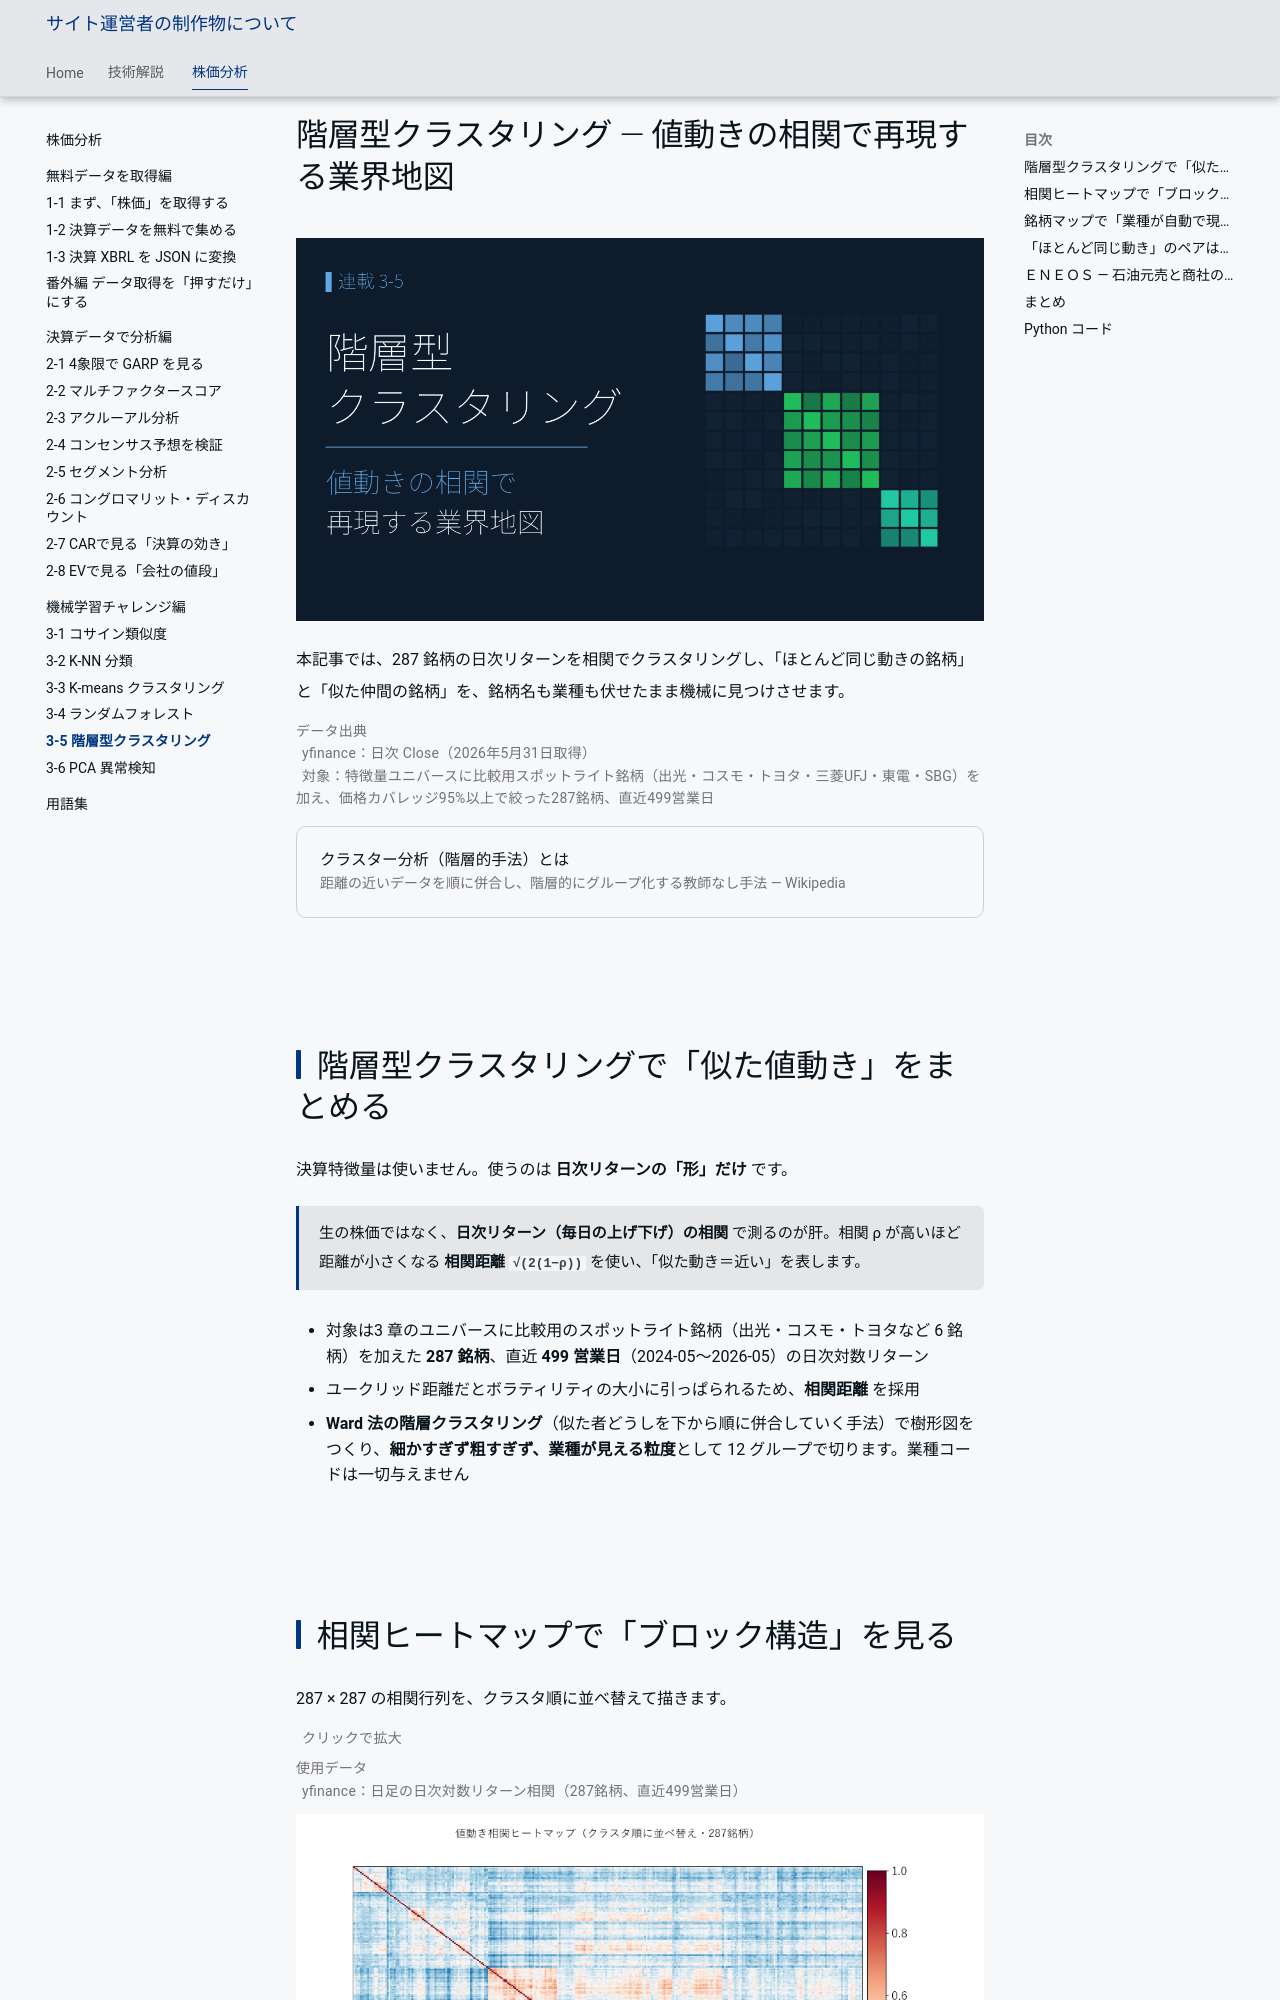

repository: minnanosaiban/tomo · page: blog/posts/03-05_price_clustering/index.html · generator: mkdocs

---
title: 階層型クラスタリング ― 値動きの相関で再現する業界地図
description: 287銘柄の日次リターンを相関でクラスタリングし、銘柄名も業種も伏せたまま「似た動きの銘柄」を機械に見つけさせます。
image: https://minnanosaiban.github.io/tomo/blog/posts/img/03-05_price_clustering/00_thumbnail.png
url: https://minnanosaiban.github.io/tomo/blog/posts/03-05_price_clustering/
twitter_card: summary_large_image
---

# 階層型クラスタリング ― 値動きの相関で再現する業界地図

![値動きクラスタリング](img/03-05_price_clustering/00_thumbnail.png){width="1280"}

本記事では、287 銘柄の日次リターンを相関でクラスタリングし、「ほとんど同じ動きの銘柄」と「似た仲間の銘柄」を、銘柄名も業種も伏せたまま機械に見つけさせます。

<p class="fig-meta">データ出典<br><i class="fa-solid fa-caret-right"></i>yfinance：日次 Close（2026年5月31日取得）<br><i class="fa-solid fa-caret-right"></i>対象：特徴量ユニバースに比較用スポットライト銘柄（出光・コスモ・トヨタ・三菱UFJ・東電・SBG）を加え、価格カバレッジ95%以上で絞った287銘柄、直近499営業日</p>

<div class="ref-quiet">
<a class="ref-card ref-card--quiet" href="https://ja.wikipedia.org/wiki/クラスター分析" target="_blank" rel="noopener">
<span class="ref-card-body">
<span class="ref-card-title">クラスター分析（階層的手法）とは</span>
<span class="ref-card-desc">距離の近いデータを順に併合し、階層的にグループ化する教師なし手法 ― Wikipedia</span>
</span>
</a>
</div>

<!-- more -->
